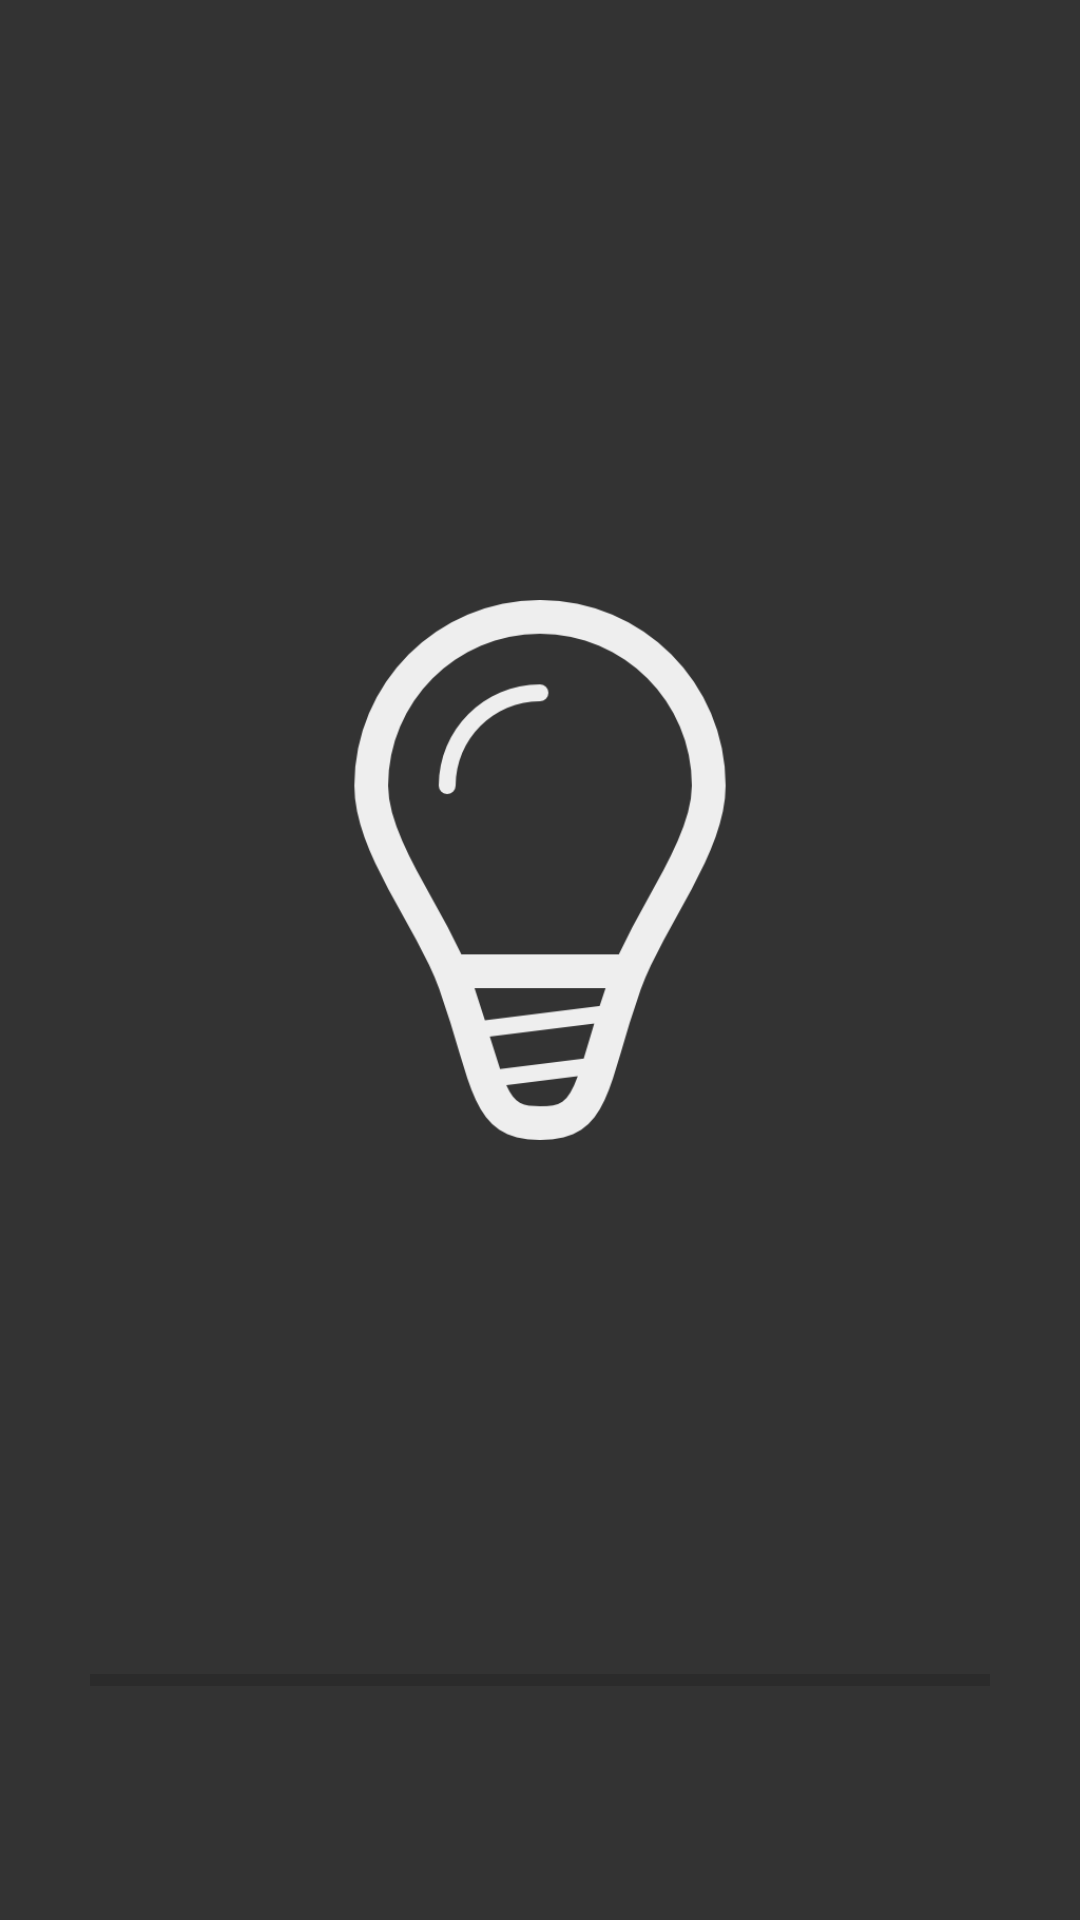

Produce the Android XML layout that renders to this screen, including the resource entries it uses.
<!-- AndroidManifest.xml: application theme AppTheme -->
<!-- res/layout/activity_dammarage.xml -->
<?xml version="1.0" encoding="utf-8"?>
<LinearLayout xmlns:android="http://schemas.android.com/apk/res/android"
              xmlns:app="http://schemas.android.com/apk/res-auto"
              xmlns:tools="http://schemas.android.com/tools"
              android:orientation="vertical"
              android:layout_width="match_parent"
              android:layout_height="match_parent"

    >
    <ImageView
        android:layout_width="match_parent"
        android:layout_height="match_parent"
        app:srcCompat="@drawable/logo"
        android:id="@+id/imageView2"
        android:paddingLeft="90dp"
        android:paddingRight="90dp"
        android:paddingTop="100dp"
        android:contentDescription=""
        tools:ignore="ContentDescription"
        android:layout_weight="1"
        />

    <ProgressBar
        android:id="@+id/progressBar"
        style="@style/Widget.AppCompat.ProgressBar.Horizontal"
        android:layout_width="match_parent"
        android:layout_height="match_parent"
        android:paddingLeft="30dp"
        android:paddingRight="30dp"
        android:layout_weight="3"
        android:visibility="visible"/>


</LinearLayout>
<!-- resources referenced by this layout -->
<resources>
  <!-- drawable logo: png bitmap (drawable, 15191 bytes) -->
  <style name="AppTheme" parent="Theme.AppCompat.Light.DarkActionBar">
          
          <item name="colorPrimary">@color/colorPrimary</item>
          <item name="colorPrimaryDark">@color/colorPrimaryDark</item>
          <item name="colorAccent">@color/colorAccent</item>
          <item name="android:windowBackground">@color/windowsBackground</item>
          <item name="actionOverflowMenuStyle">@style/OverflowMenu</item>
          <item name="android:textViewStyle">@style/RobotoTextViewStyle</item>
          <item name="android:buttonStyle">@style/RobotoButtonStyle</item>
      </style>
  <color name="colorPrimary">#08985b</color>
  <color name="colorPrimaryDark">#333333</color>
  <color name="colorAccent">#08985b</color>
  <color name="windowsBackground">#333</color>
  <style name="OverflowMenu" parent="Widget.AppCompat.PopupMenu.Overflow">
          <item name="android:windowDisablePreview">true</item>
          <item name="overlapAnchor">false</item>
          <item name="android:dropDownVerticalOffset">5.0dp</item>
  
          <item name="android:textViewStyle">@style/RobotoTextViewStyle</item>
          <item name="android:buttonStyle">@style/RobotoButtonStyle</item>
      </style>
  <style name="RobotoTextViewStyle" parent="android:Widget.TextView">
          <item name="android:fontFamily">sans-serif-light</item>
      </style>
  <style name="RobotoButtonStyle" parent="android:Widget.Holo.Button">
          <item name="android:fontFamily">sans-serif-light</item>
      </style>
</resources>
